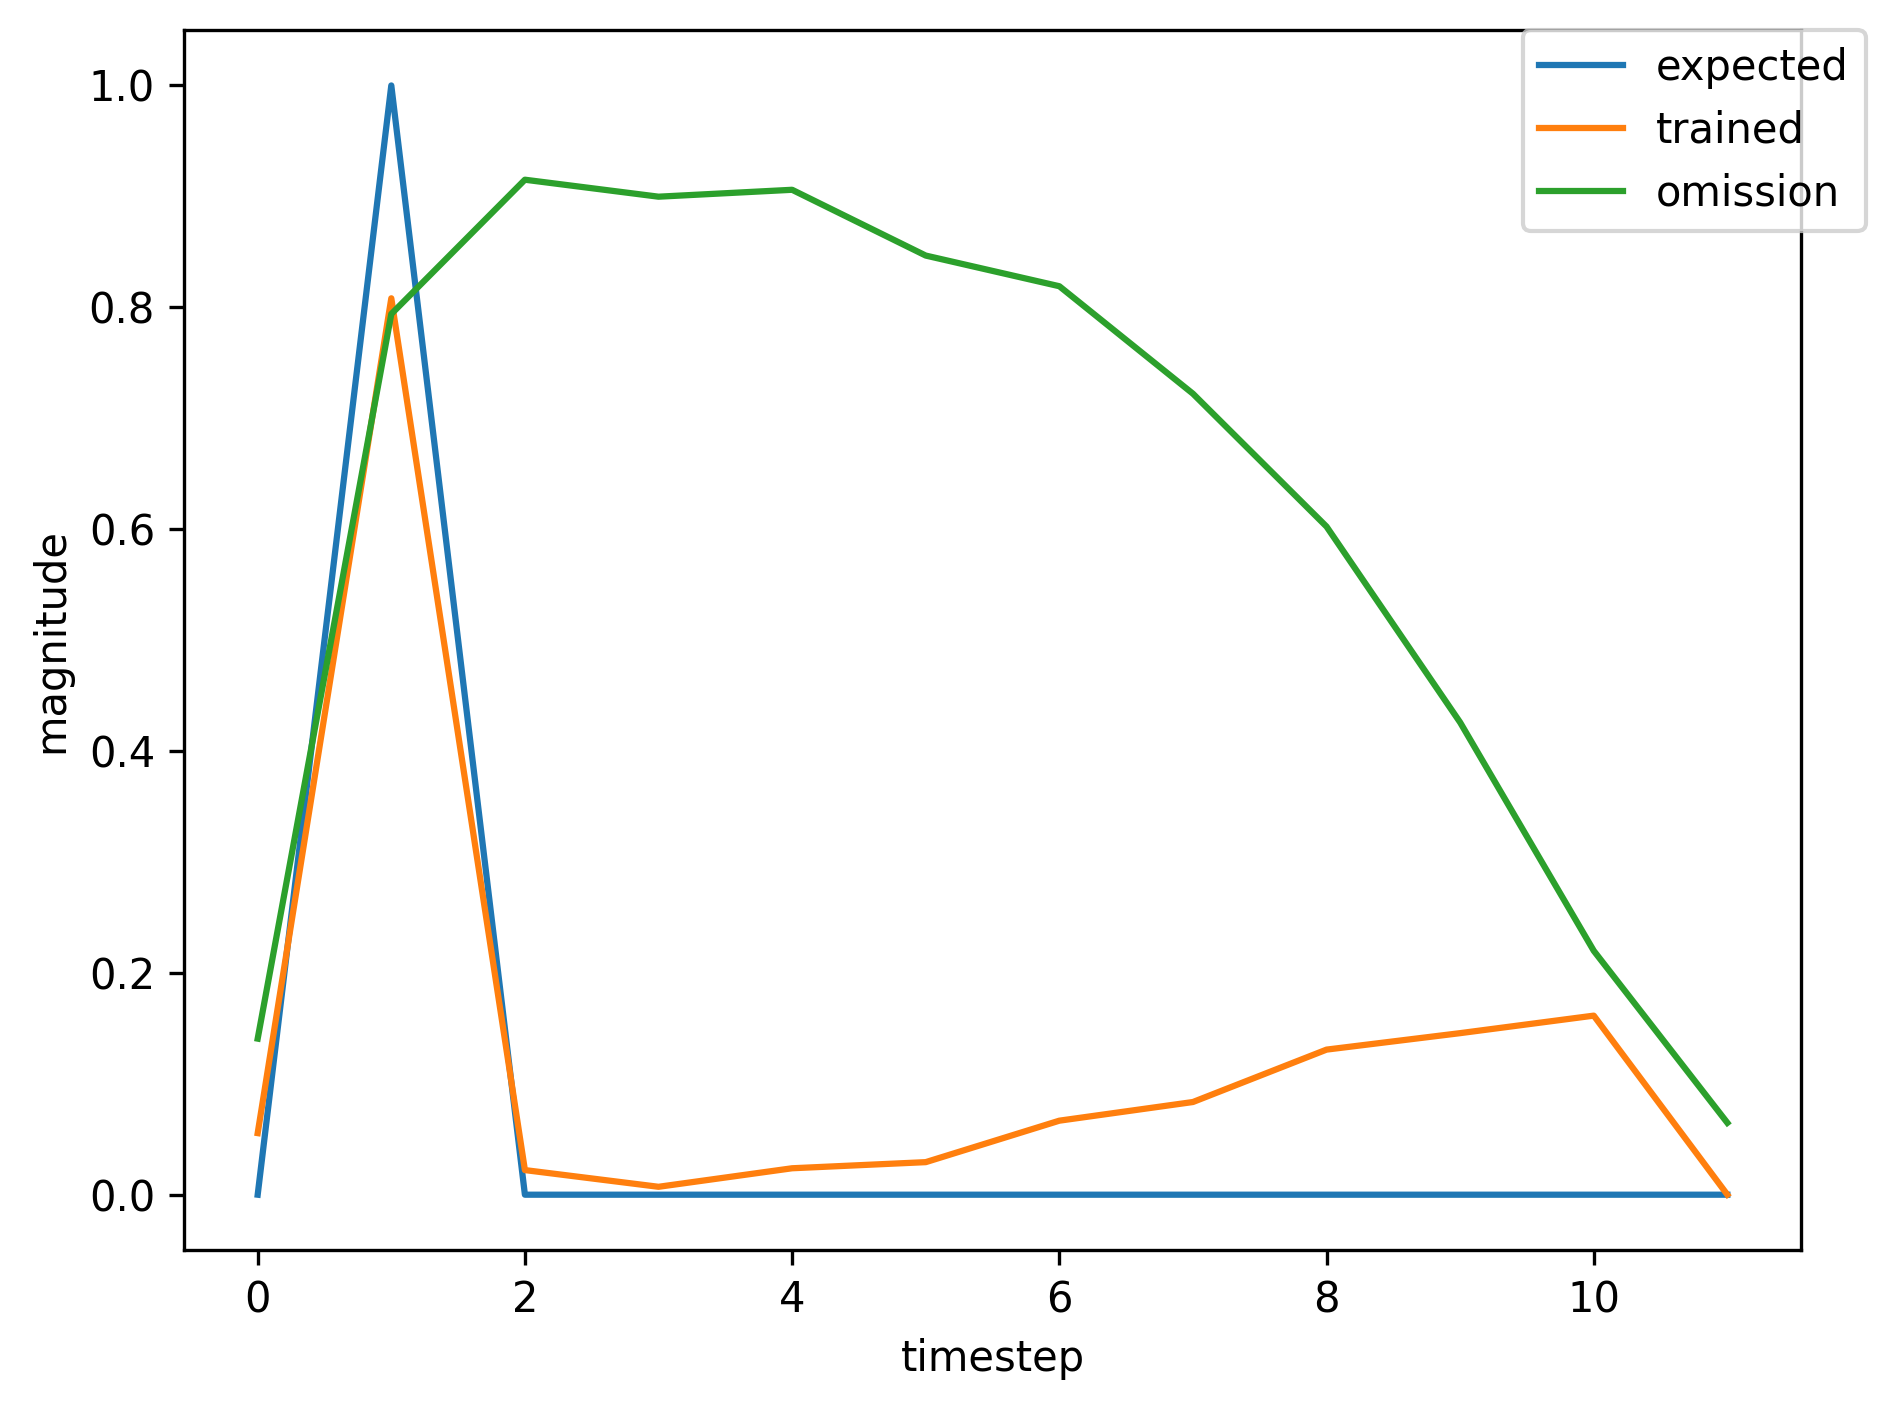

Data behind this chart, as committed beside it:
, input, expected_output, network_output
0, 1.0, 0, 0.003031
1, 2.0, 1, 0.01542
2, 0.0, 0, 0.001102
3, 0.0, 0, 0.002687
4, 0.0, 0, 0.01227
5, 0.0, 0, 0.01663
6, 0.0, 0, 0.04017
7, 0.0, 0, 0.05058
8, 1.0, 0, 0.07937
9, 2.0, 1, 0.8057
10, 0.0, 0, 0.02236
11, 0.0, 0, 0.00601
12, 0.0, 0, 0.02086
13, 0.0, 0, 0.02483
14, 0.0, 0, 0.05761
15, 1.0, 0, 0.071
16, 2.0, 1, 0.8456
17, 0.0, 0, 0.03205
18, 0.0, 0, 0.008652
19, 0.0, 0, 0.02597
20, 0.0, 0, 0.03141
21, 0.0, 0, 0.07049
22, 1.0, 0, 0.08817
23, 2.0, 1, 0.8623
24, 0.0, 0, 0.03758
25, 0.0, 0, 0.009165
26, 0.0, 0, 0.02599
27, 0.0, 0, 0.03082
28, 0.0, 0, 0.06849
29, 1.0, 0, 0.08481
30, 2.0, 1, 0.8582
31, 0.0, 0, 0.03581
32, 0.0, 0, 0.008887
33, 0.0, 0, 0.02564
34, 0.0, 0, 0.03051
35, 1.0, 0, 0.06797
36, 2.0, 1, 0.8024
37, 0.0, 0, 0.02635
38, 0.0, 0, 0.006976
39, 0.0, 0, 0.02379
40, 0.0, 0, 0.02869
41, 0.0, 0, 0.06731
42, 0.0, 0, 0.08498
43, 0.0, 0, 0.1376
44, 0.0, 0, 0.1571
45, 0.0, 0, 0.181
46, 0.0, 0, 0.1642
47, 1.0, 0, 0.1289
48, 2.0, 1, 0.7556
49, 0.0, 0, 0.009245
50, 0.0, 0, 0.00369
51, 0.0, 0, 0.01405
52, 0.0, 0, 0.01619
53, 0.0, 0, 0.03684
54, 0.0, 0, 0.04301
55, 1.0, 0, 0.06396
56, 2.0, 1, 0.7653
57, 0.0, 0, 0.01593
58, 0.0, 0, 0.005272
59, 0.0, 0, 0.0197
... 408 more rows
